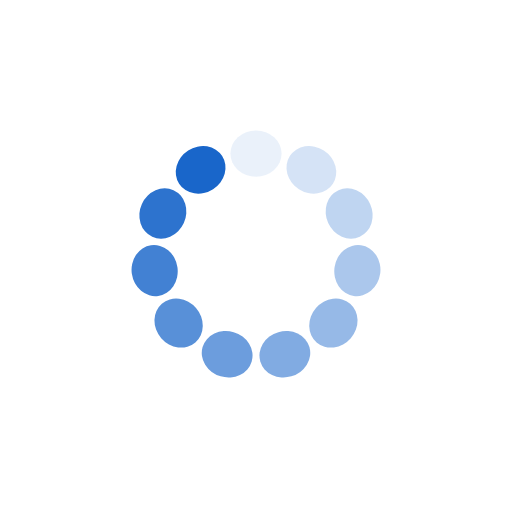
t = 0.00 s
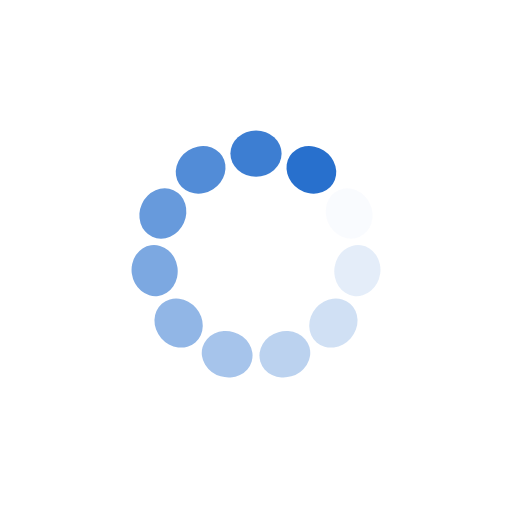
t = 0.39 s
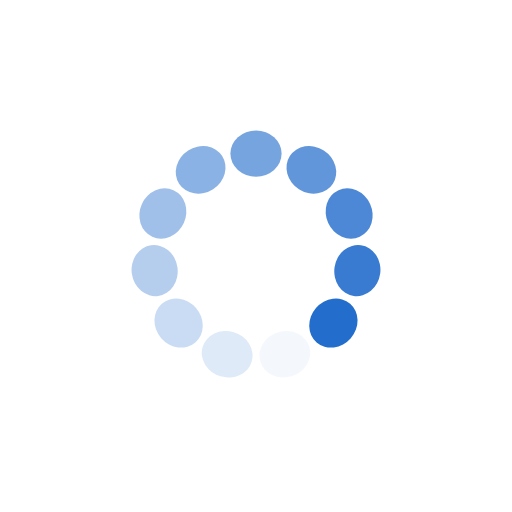
t = 0.77 s
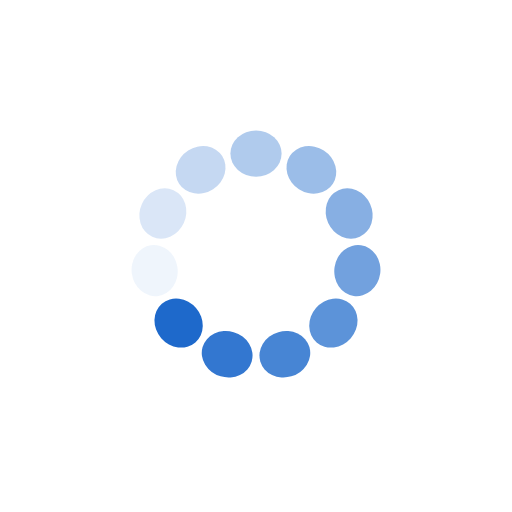
t = 1.15 s

The animated SVG that drew these frames (rendered in a browser with its animation timeline set to each time). Animation: 11 SMIL elements (animate=11); one cycle of 1.54 s, repeats indefinitely.

<?xml version="1.0" encoding="utf-8"?>
<svg xmlns="http://www.w3.org/2000/svg" xmlns:xlink="http://www.w3.org/1999/xlink" style="margin: auto; background: rgba(241, 242, 243, 0); display: block; shape-rendering: auto;" width="211px" height="211px" viewBox="0 0 100 100" preserveAspectRatio="xMidYMid">
<g transform="rotate(0 50 50)">
  <rect x="45" y="25.5" rx="5" ry="4.5" width="10" height="9" fill="#1966ca">
    <animate attributeName="opacity" values="1;0" keyTimes="0;1" dur="1.5384615384615383s" begin="-1.3986013986013985s" repeatCount="indefinite"></animate>
  </rect>
</g><g transform="rotate(32.72727272727273 50 50)">
  <rect x="45" y="25.5" rx="5" ry="4.5" width="10" height="9" fill="#1966ca">
    <animate attributeName="opacity" values="1;0" keyTimes="0;1" dur="1.5384615384615383s" begin="-1.2587412587412588s" repeatCount="indefinite"></animate>
  </rect>
</g><g transform="rotate(65.45454545454545 50 50)">
  <rect x="45" y="25.5" rx="5" ry="4.5" width="10" height="9" fill="#1966ca">
    <animate attributeName="opacity" values="1;0" keyTimes="0;1" dur="1.5384615384615383s" begin="-1.1188811188811187s" repeatCount="indefinite"></animate>
  </rect>
</g><g transform="rotate(98.18181818181819 50 50)">
  <rect x="45" y="25.5" rx="5" ry="4.5" width="10" height="9" fill="#1966ca">
    <animate attributeName="opacity" values="1;0" keyTimes="0;1" dur="1.5384615384615383s" begin="-0.979020979020979s" repeatCount="indefinite"></animate>
  </rect>
</g><g transform="rotate(130.9090909090909 50 50)">
  <rect x="45" y="25.5" rx="5" ry="4.5" width="10" height="9" fill="#1966ca">
    <animate attributeName="opacity" values="1;0" keyTimes="0;1" dur="1.5384615384615383s" begin="-0.8391608391608392s" repeatCount="indefinite"></animate>
  </rect>
</g><g transform="rotate(163.63636363636363 50 50)">
  <rect x="45" y="25.5" rx="5" ry="4.5" width="10" height="9" fill="#1966ca">
    <animate attributeName="opacity" values="1;0" keyTimes="0;1" dur="1.5384615384615383s" begin="-0.6993006993006993s" repeatCount="indefinite"></animate>
  </rect>
</g><g transform="rotate(196.36363636363637 50 50)">
  <rect x="45" y="25.5" rx="5" ry="4.5" width="10" height="9" fill="#1966ca">
    <animate attributeName="opacity" values="1;0" keyTimes="0;1" dur="1.5384615384615383s" begin="-0.5594405594405594s" repeatCount="indefinite"></animate>
  </rect>
</g><g transform="rotate(229.0909090909091 50 50)">
  <rect x="45" y="25.5" rx="5" ry="4.5" width="10" height="9" fill="#1966ca">
    <animate attributeName="opacity" values="1;0" keyTimes="0;1" dur="1.5384615384615383s" begin="-0.4195804195804196s" repeatCount="indefinite"></animate>
  </rect>
</g><g transform="rotate(261.8181818181818 50 50)">
  <rect x="45" y="25.5" rx="5" ry="4.5" width="10" height="9" fill="#1966ca">
    <animate attributeName="opacity" values="1;0" keyTimes="0;1" dur="1.5384615384615383s" begin="-0.2797202797202797s" repeatCount="indefinite"></animate>
  </rect>
</g><g transform="rotate(294.54545454545456 50 50)">
  <rect x="45" y="25.5" rx="5" ry="4.5" width="10" height="9" fill="#1966ca">
    <animate attributeName="opacity" values="1;0" keyTimes="0;1" dur="1.5384615384615383s" begin="-0.13986013986013984s" repeatCount="indefinite"></animate>
  </rect>
</g><g transform="rotate(327.27272727272725 50 50)">
  <rect x="45" y="25.5" rx="5" ry="4.5" width="10" height="9" fill="#1966ca">
    <animate attributeName="opacity" values="1;0" keyTimes="0;1" dur="1.5384615384615383s" begin="0s" repeatCount="indefinite"></animate>
  </rect>
</g>
<!-- [ldio] generated by https://loading.io/ --></svg>
